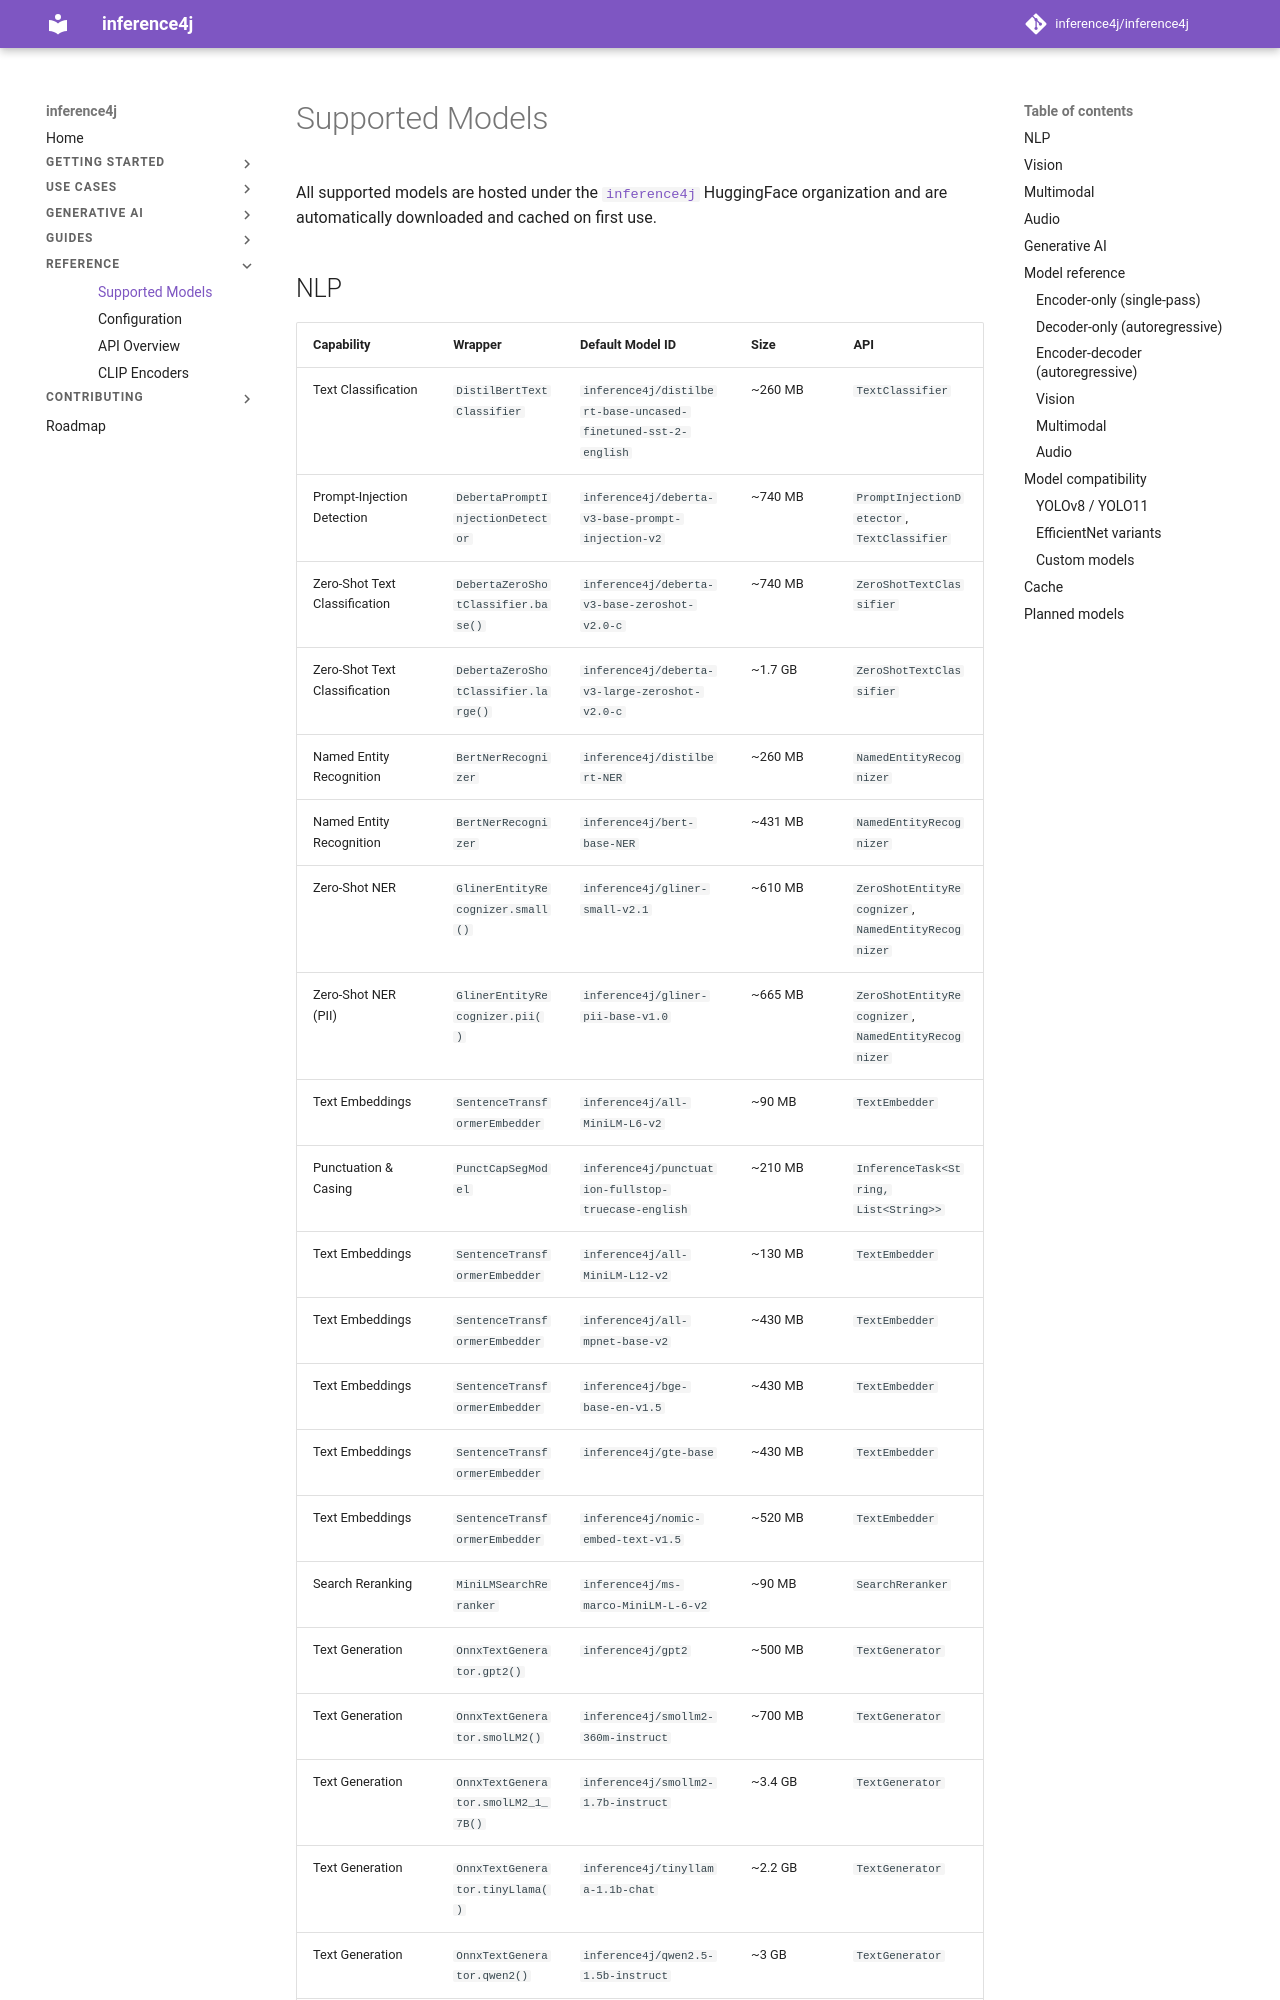

repository: inference4j/inference4j · page: reference/supported-models/index.html · generator: mkdocs

# Supported Models

All supported models are hosted under the [`inference4j`](https://huggingface.co/inference4j) HuggingFace organization and are automatically downloaded and cached on first use.

## NLP
